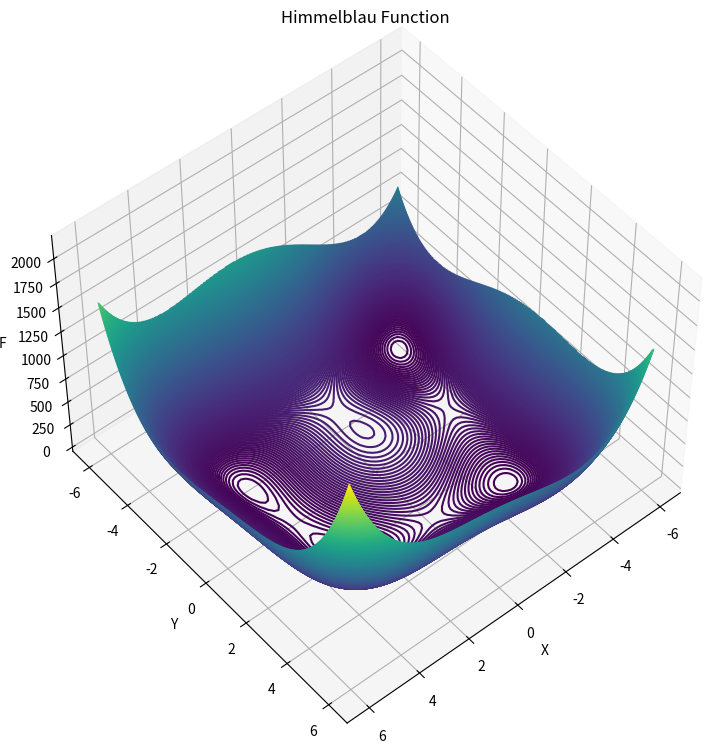
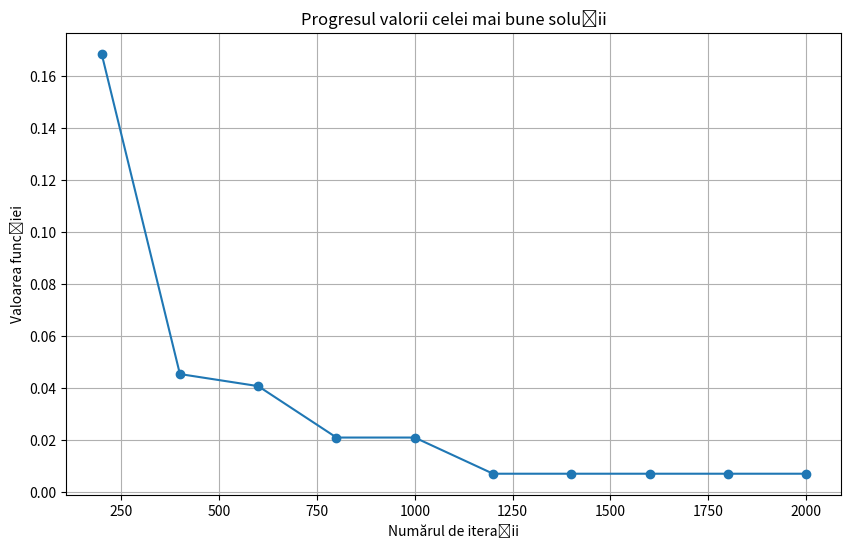

Reproduce these figures in Python, in order.
import matplotlib.pyplot as plt
import numpy as np
from mpl_toolkits import mplot3d


# Funcția Himmelblau
def f(x, y):
    return ((x ** 2 + y - 11) ** 2 + (x + y ** 2 - 7) ** 2)


# Generarea graficului 3D al funcției
X = np.linspace(-6, 6, 100)
Y = np.linspace(-6, 6, 100)
x, y = np.meshgrid(X, Y)
F = f(x, y)

fig = plt.figure(figsize=(9, 9))
ax = plt.axes(projection='3d')
ax.contour3D(x, y, F, 450)
ax.set_xlabel('X')
ax.set_ylabel('Y')
ax.set_zlabel('F')
ax.set_title('Himmelblau Function')
ax.view_init(50, 50)
plt.show()

# Monitorizare optimizare
np.random.seed(42)  # Pentru reproductibilitate
num_iterations = 2000
best_values = []  # Lista pentru a stoca cele mai bune valori

# Inițializare aleatoare
current_x = np.random.uniform(-6, 6)
current_y = np.random.uniform(-6, 6)
best_value = f(current_x, current_y)

for i in range(1, num_iterations + 1):
    # Generare punct nou aleator în vecinătate
    new_x = current_x + np.random.uniform(-0.5, 0.5)
    new_y = current_y + np.random.uniform(-0.5, 0.5)
    new_value = f(new_x, new_y)

    # Dacă soluția e mai bună, o acceptăm
    if new_value < best_value:
        current_x, current_y = new_x, new_y
        best_value = new_value

    # Salvăm progresul la fiecare 200 de iterații
    if i % 200 == 0:
        best_values.append(best_value)
        print(f"Iterația {i}: Valoare cea mai bună = {best_value}")

# Grafic progres
plt.figure(figsize=(10, 6))
plt.plot(range(200, num_iterations + 1, 200), best_values, marker='o')
plt.title('Progresul valorii celei mai bune soluții')
plt.xlabel('Numărul de iterații')
plt.ylabel('Valoarea funcției')
plt.grid()
plt.show()
